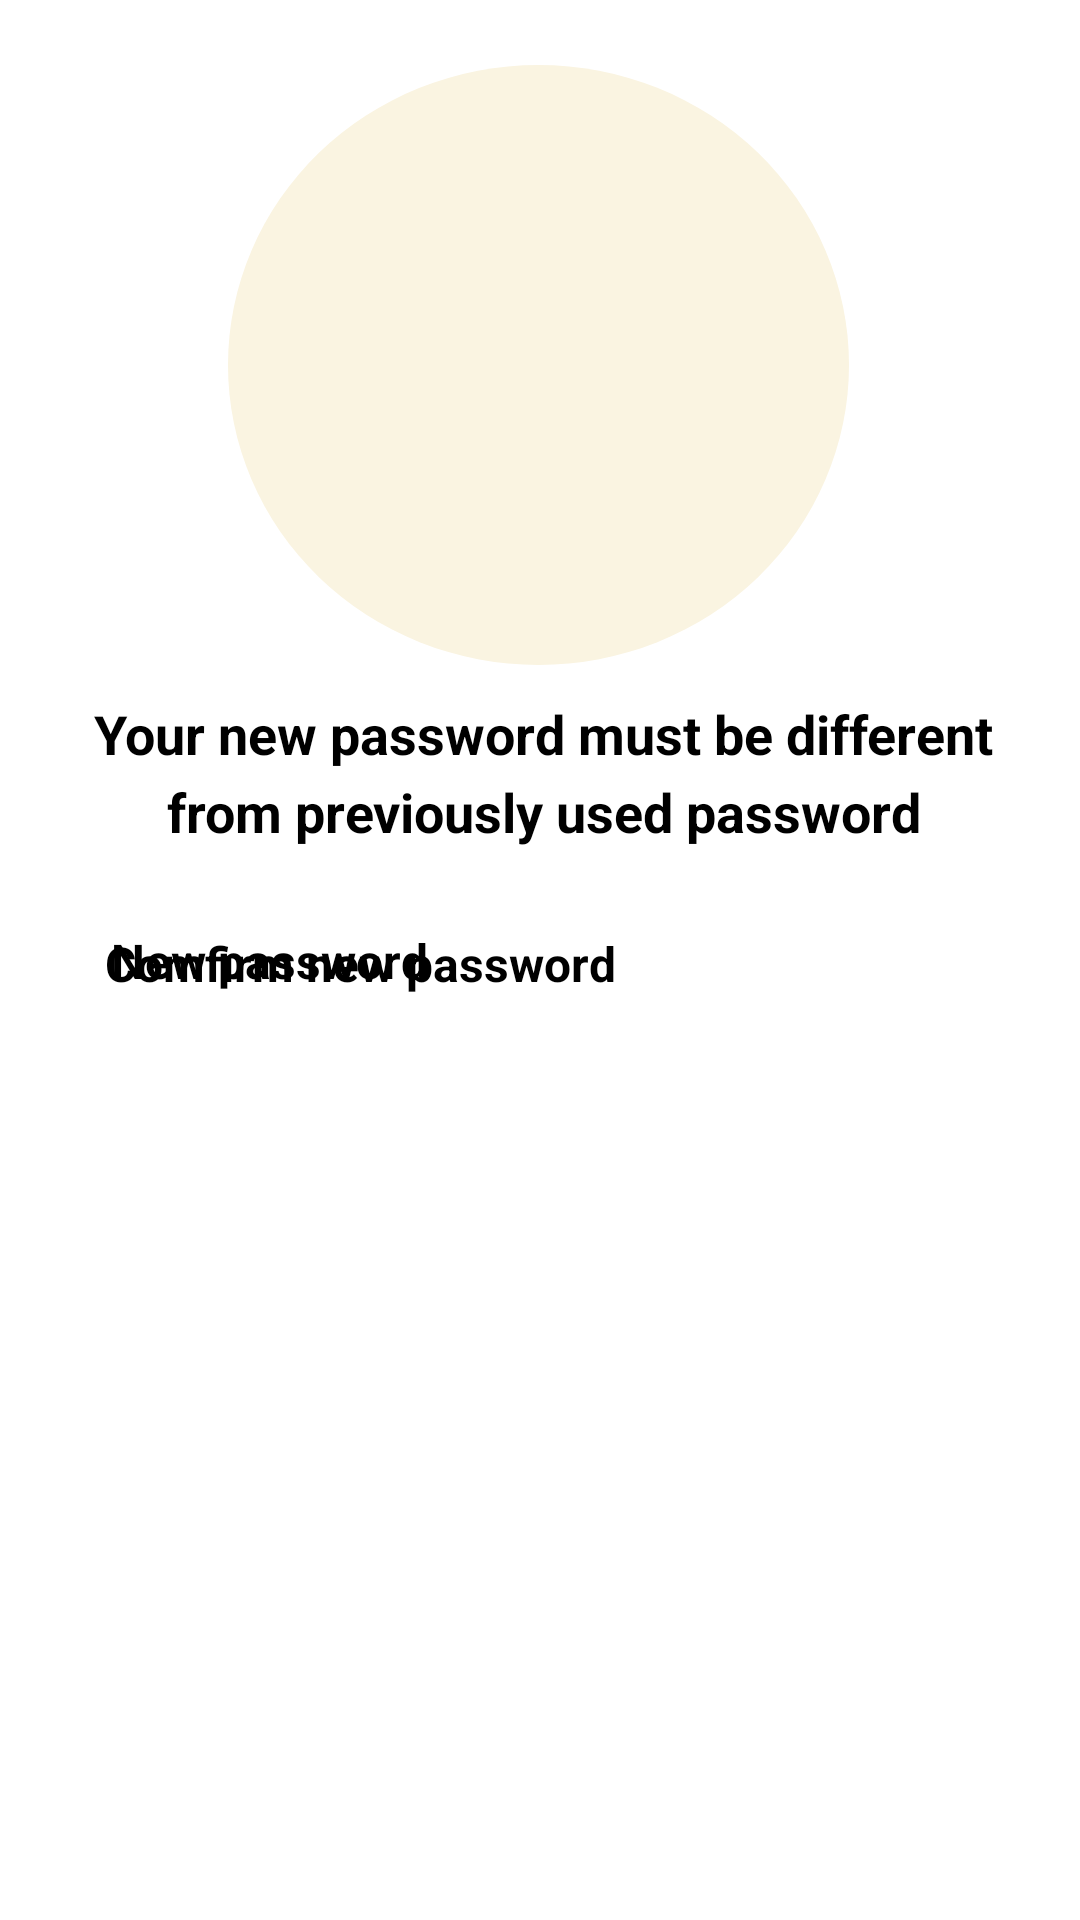

Here is an Android app screen rendered from its layout file. Give the layout XML and the strings, colors and styles it references.
<!-- AndroidManifest.xml: application theme Theme.MyApplication -->
<!-- res/layout/change_pw_fr.xml -->
<?xml version="1.0" encoding="utf-8"?>
<androidx.constraintlayout.widget.ConstraintLayout xmlns:android="http://schemas.android.com/apk/res/android"
    xmlns:app="http://schemas.android.com/apk/res-auto"
    xmlns:tools="http://schemas.android.com/tools"
    android:layout_width="match_parent"
    android:layout_height="match_parent"
    app:layout_constraintHeight="730dp"
    tools:context=".Activity.ChangePwFr">

    <ImageView
        android:id="@+id/imageView2"
        android:layout_width="207dp"
        android:layout_height="200dp"
        android:src="@drawable/oval"
        app:layout_constraintBottom_toBottomOf="parent"
        app:layout_constraintEnd_toEndOf="parent"
        app:layout_constraintHorizontal_bias="0.497"
        app:layout_constraintStart_toStartOf="parent"
        app:layout_constraintTop_toTopOf="parent"
        app:layout_constraintVertical_bias="0.049" />

    <ImageView
        android:id="@+id/imageView8"
        android:layout_width="99dp"
        android:layout_height="101dp"
        android:src="@drawable/pw1"
        app:layout_constraintBottom_toBottomOf="@+id/imageView2"
        app:layout_constraintEnd_toEndOf="parent"
        app:layout_constraintStart_toStartOf="parent"
        app:layout_constraintTop_toTopOf="@+id/imageView2" />

    <TextView
        android:id="@+id/gmail"
        android:layout_width="312dp"
        android:layout_height="53dp"
        android:lineSpacingExtra="5dp"
        android:text="Your new password must be different from previously used password"
        android:textAlignment="center"
        android:textColor="@color/black"
        android:textSize="18sp"
        android:textStyle="bold"
        app:layout_constraintBottom_toBottomOf="parent"
        app:layout_constraintEnd_toEndOf="parent"
        app:layout_constraintHorizontal_bias="0.518"
        app:layout_constraintStart_toStartOf="parent"
        app:layout_constraintTop_toBottomOf="@+id/imageView2"
        app:layout_constraintVertical_bias="0.029" />

    <TextView
        android:id="@+id/textView3"
        android:layout_width="wrap_content"
        android:layout_height="wrap_content"
        android:layout_marginTop="24dp"
        android:text="New password"
        android:textSize="16sp"
        android:textStyle="bold"
        app:layout_constraintEnd_toEndOf="parent"
        app:layout_constraintHorizontal_bias="0.146"
        app:layout_constraintStart_toStartOf="parent"
        app:layout_constraintTop_toBottomOf="@+id/gmail" />

    <TextView
        android:id="@+id/textView5"
        android:layout_width="wrap_content"
        android:layout_height="wrap_content"
        android:text="Comfirm new password"
        android:textSize="16sp"
        android:textStyle="bold"
        app:layout_constraintBottom_toTopOf="@+id/rePassword"
        app:layout_constraintEnd_toEndOf="parent"
        app:layout_constraintHorizontal_bias="0.184"
        app:layout_constraintStart_toStartOf="parent" />

    <EditText
        android:id="@+id/password"
        android:layout_width="310dp"
        android:layout_height="48dp"
        android:ems="10"
        android:inputType="textPassword"
        app:layout_constraintBottom_toTopOf="@+id/textView5"
        app:layout_constraintEnd_toEndOf="parent"
        app:layout_constraintHorizontal_bias="0.493"
        app:layout_constraintStart_toStartOf="parent"
        app:layout_constraintTop_toBottomOf="@+id/textView3"
        app:layout_constraintVertical_bias="0.0" />

    <EditText
        android:id="@+id/rePassword"
        android:layout_width="310dp"
        android:layout_height="48dp"
        android:layout_marginBottom="260dp"
        android:ems="10"
        android:inputType="textPassword"
        app:layout_constraintBottom_toBottomOf="parent"
        app:layout_constraintEnd_toEndOf="parent"
        app:layout_constraintHorizontal_bias="0.493"
        app:layout_constraintStart_toStartOf="parent" />

    <Button
        android:id="@+id/saveBt"
        android:layout_width="314dp"
        android:layout_height="wrap_content"
        android:layout_marginBottom="144dp"
        android:background="@drawable/button_bg"
        android:text="save"
        android:textColor="@color/white"
        android:textSize="18sp"
        android:textStyle="bold"
        app:layout_constraintBottom_toBottomOf="parent"
        app:layout_constraintEnd_toEndOf="parent"
        app:layout_constraintHorizontal_bias="0.468"
        app:layout_constraintStart_toStartOf="parent"
        app:layout_constraintWidth_percent=".8" />
</androidx.constraintlayout.widget.ConstraintLayout>
<!-- resources referenced by this layout -->
<resources>
  <!-- drawable button_bg (drawable) -->
  <?xml version="1.0" encoding="utf-8"?>
  <shape xmlns:android="http://schemas.android.com/apk/res/android">
      <corners android:radius="20dp"/>
      <solid android:color="?android:attr/colorFocusedHighlight"/>
  </shape>
  <!-- drawable oval (drawable) -->
  <?xml version="1.0" encoding="utf-8"?>
  <shape xmlns:android="http://schemas.android.com/apk/res/android"
      android:shape="oval">
      <solid android:color="#FAF4E1"></solid>
  
  </shape>
  <!-- not gathered from this repository: default colours our renderer supplied (Android Studio template values) -->
  <color name="black">#FF000000</color>
  <color name="white">#FFFFFFFF</color>
</resources>
